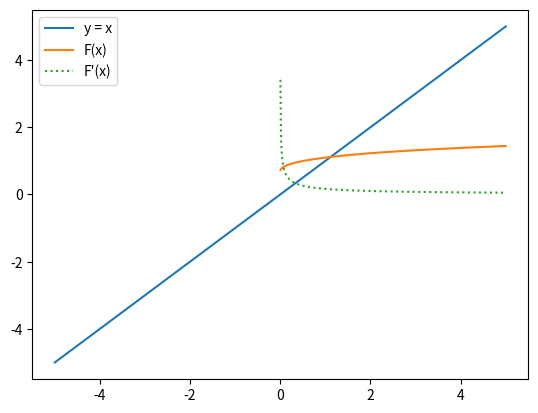

Write Python code to recreate this figure.
import numpy as np
import matplotlib.pyplot as plt

############################################
# Definitions                              #
############################################

# in the form x = F(x)
f = lambda x: np.log(np.sqrt(x) + 2)
df = lambda x: 1/(2*np.sqrt(x)*(np.sqrt(x) + 2))

range_a = 0.5
range_b = 1.5

plot_range_from = -5
plot_range_to = 5

tolerance = 1e-7
x0 = 0.5

############################################
# Visualization                            #
############################################

x = np.linspace(plot_range_from, plot_range_to, 1000)
y = f(x)
dy = df(x)

plt.figure(1)
plt.plot(x, x, label='y = x')
plt.plot(x, y, label='F(x)')
plt.plot(x, dy, ':', label='F\'(x)')
plt.legend()
plt.show()

############################################
# Banach fixed point theorem               #
############################################

range_y = f(np.linspace(range_a, range_b, 1000))
range_y_min = np.min(range_y)
range_y_max = np.max(range_y)

if range_y_min < min(range_a, range_b) or range_y_max > max(range_a, range_b):
    print('Banach fixed point theorem does not hold. Range of F is not contained in [a, b].')

# Lipschitz constant
range_dy = df(np.linspace(range_a, range_b, 1000))
lipschitz = np.max(np.abs(range_dy))
print(f'Lipschitz constant: {lipschitz}')

if lipschitz < tolerance or lipschitz > 1:  # 0 < alpha < 1
    print('Banach fixed point theorem does not hold. Lipschitz constant is too large.')

# Check if fixed point iteration converges
df0 = abs(df(x0))
if df0 >= 1:
    print(f'Fixed point iteration does not converge. f\'(x0) = {df0} >= 1')


############################################
# Fixpoint iteration                       #
############################################

def err_a_priori(x0, x1, alpha, n):
    return (alpha ** n) * abs(x1 - x0) / (1 - alpha)


def err_a_posteriori(x_prev, x_curr, alpha):
    return alpha * abs(x_curr - x_prev) / (1 - alpha)


def estimate_number_of_steps(tol, x0, x1, alpha):
    # tol <= ((alpha^n) / (1 - alpha)) * | x_1 - x_0 |
    # tol * (1 - alpha) <= (alpha^n) * | x_1 - x_0 |
    # (tol * (1 - alpha)) / | x_1 - x_0 | <= alpha^n
    # log((tol * (1 - alpha)) / | x_1 - x_0 |) / log(alpha) <= n
    return np.log((tol * (1 - alpha)) / abs(x1 - x0)) / np.log(alpha)


def fixpoint_iteration(f, x0, tol, alpha, max_iter=100):
    x_prev = x0
    x_curr = f(x_prev)

    n = 1
    while err_a_priori(x_prev, x_curr, alpha, n) > tol and n < max_iter:
        x_prev = x_curr
        x_curr = f(x_prev)
        n += 1

    return x_curr, n

x_fixed_point, n = fixpoint_iteration(f, x0, tolerance, lipschitz)
print(f'Fixed point: {x_fixed_point}, after {n} iterations')

estimated = estimate_number_of_steps(tolerance, x0, f(x0), lipschitz)
print(f'estimated iterations {estimated}')